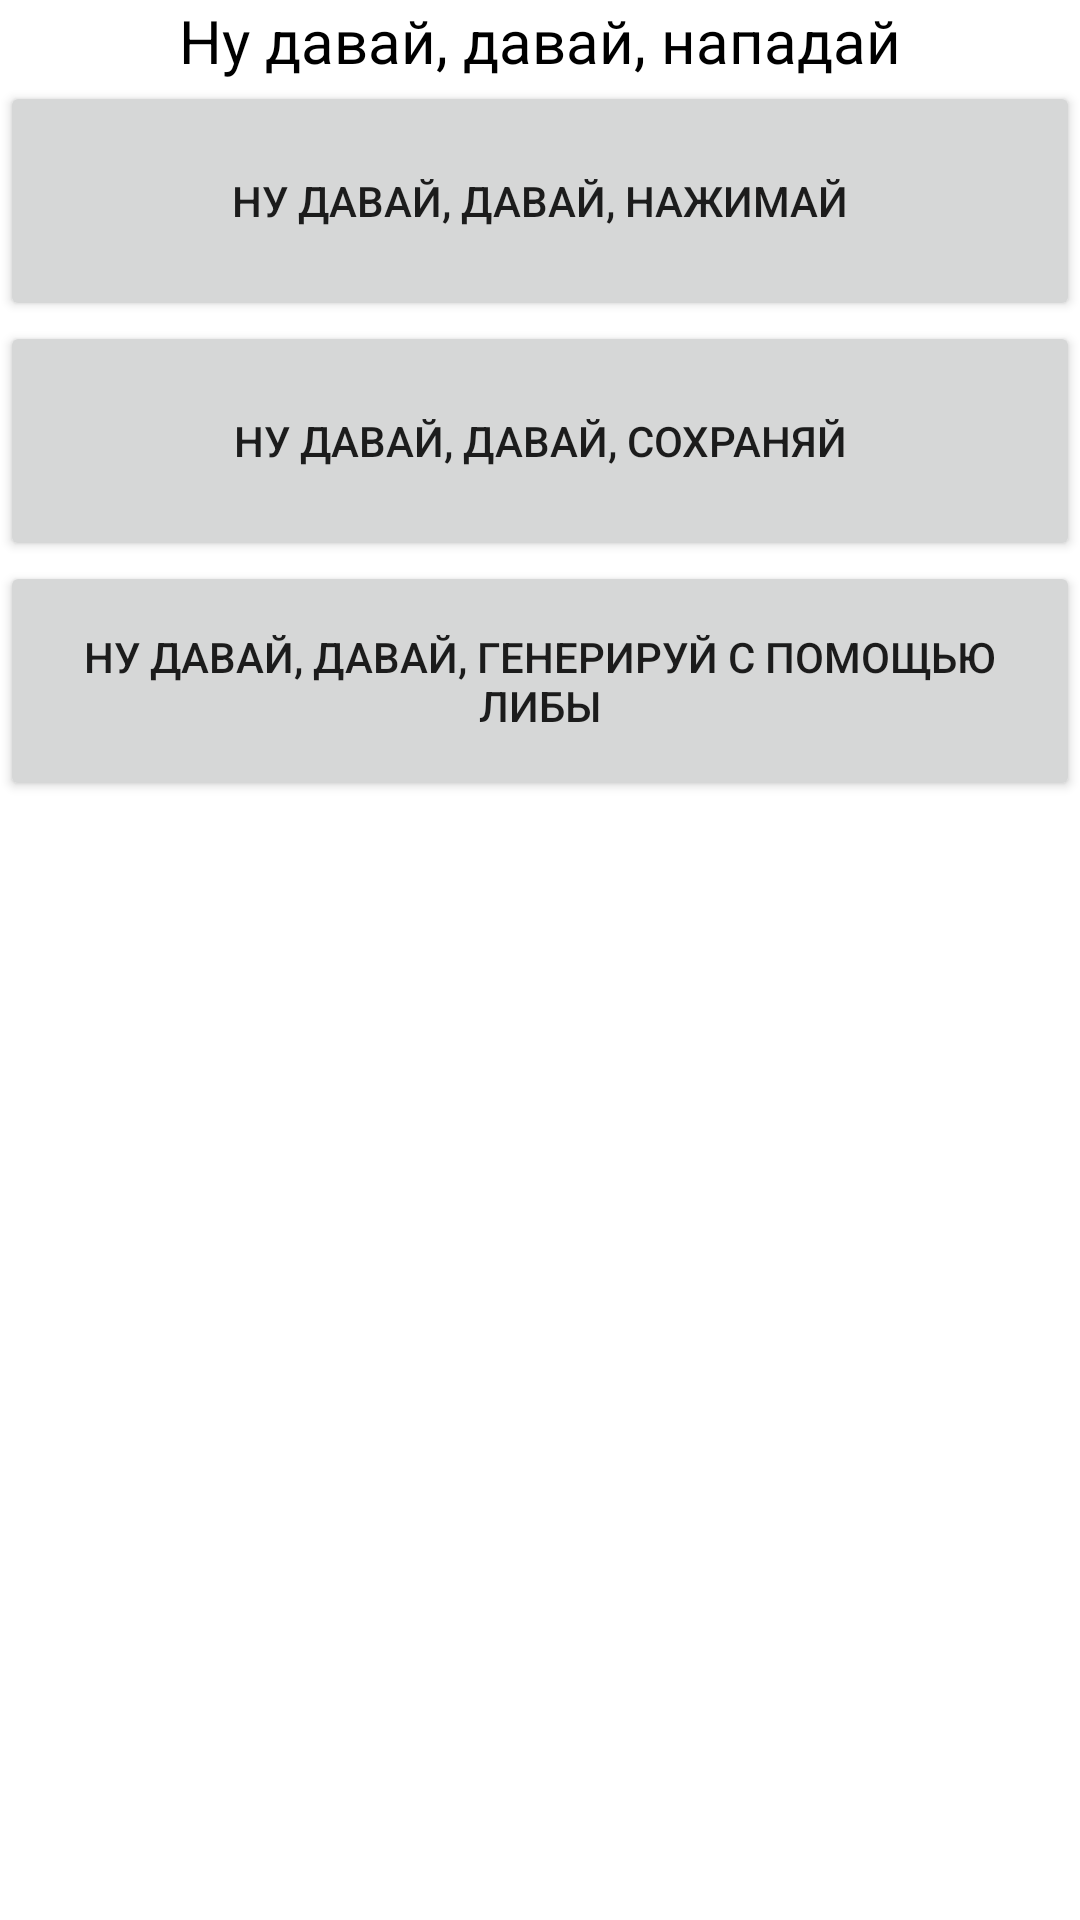

Reconstruct the res/layout file that produces this screen, plus the resources it refers to.
<!-- AndroidManifest.xml: application theme Theme.CertificateTest -->
<!-- res/layout/fragment_main.xml -->
<?xml version="1.0" encoding="utf-8"?>
<LinearLayout xmlns:android="http://schemas.android.com/apk/res/android"
    xmlns:app="http://schemas.android.com/apk/res-auto"
    xmlns:tools="http://schemas.android.com/tools"
    android:layout_width="match_parent"
    android:layout_height="match_parent"
    android:orientation="vertical"
    tools:context=".MainFragment>">

    <TextView
        android:id="@+id/textName"
        android:layout_width="match_parent"
        android:layout_height="wrap_content"
        android:textSize="20sp"
        android:textColor="@color/black"
        android:gravity="center"
        android:text="Ну давай, давай, нападай" />
    <Button
        android:layout_width="match_parent"
        android:layout_height="80dp"
        android:text="Ну давай, давай, нажимай"
        android:id="@+id/generate_cert"/>
    <Button
        android:layout_width="match_parent"
        android:layout_height="80dp"
        android:text="Ну давай, давай, сохраняй"
        android:id="@+id/save_cert"/>

    <Button
        android:layout_width="match_parent"
        android:layout_height="80dp"
        android:text="Ну давай, давай, генерируй с помощью либы"
        android:id="@+id/save_cert_lib"/>
</LinearLayout>
<!-- resources referenced by this layout -->
<resources>
  <style name="Theme.CertificateTest" parent="Base.Theme.CertificateTest" />
  <style name="Base.Theme.CertificateTest" parent="Theme.MaterialComponents.Light.NoActionBar">
          
          
      </style>
  <!-- not gathered from this repository: default colours our renderer supplied (Android Studio template values) -->
  <color name="black">#FF000000</color>
</resources>
